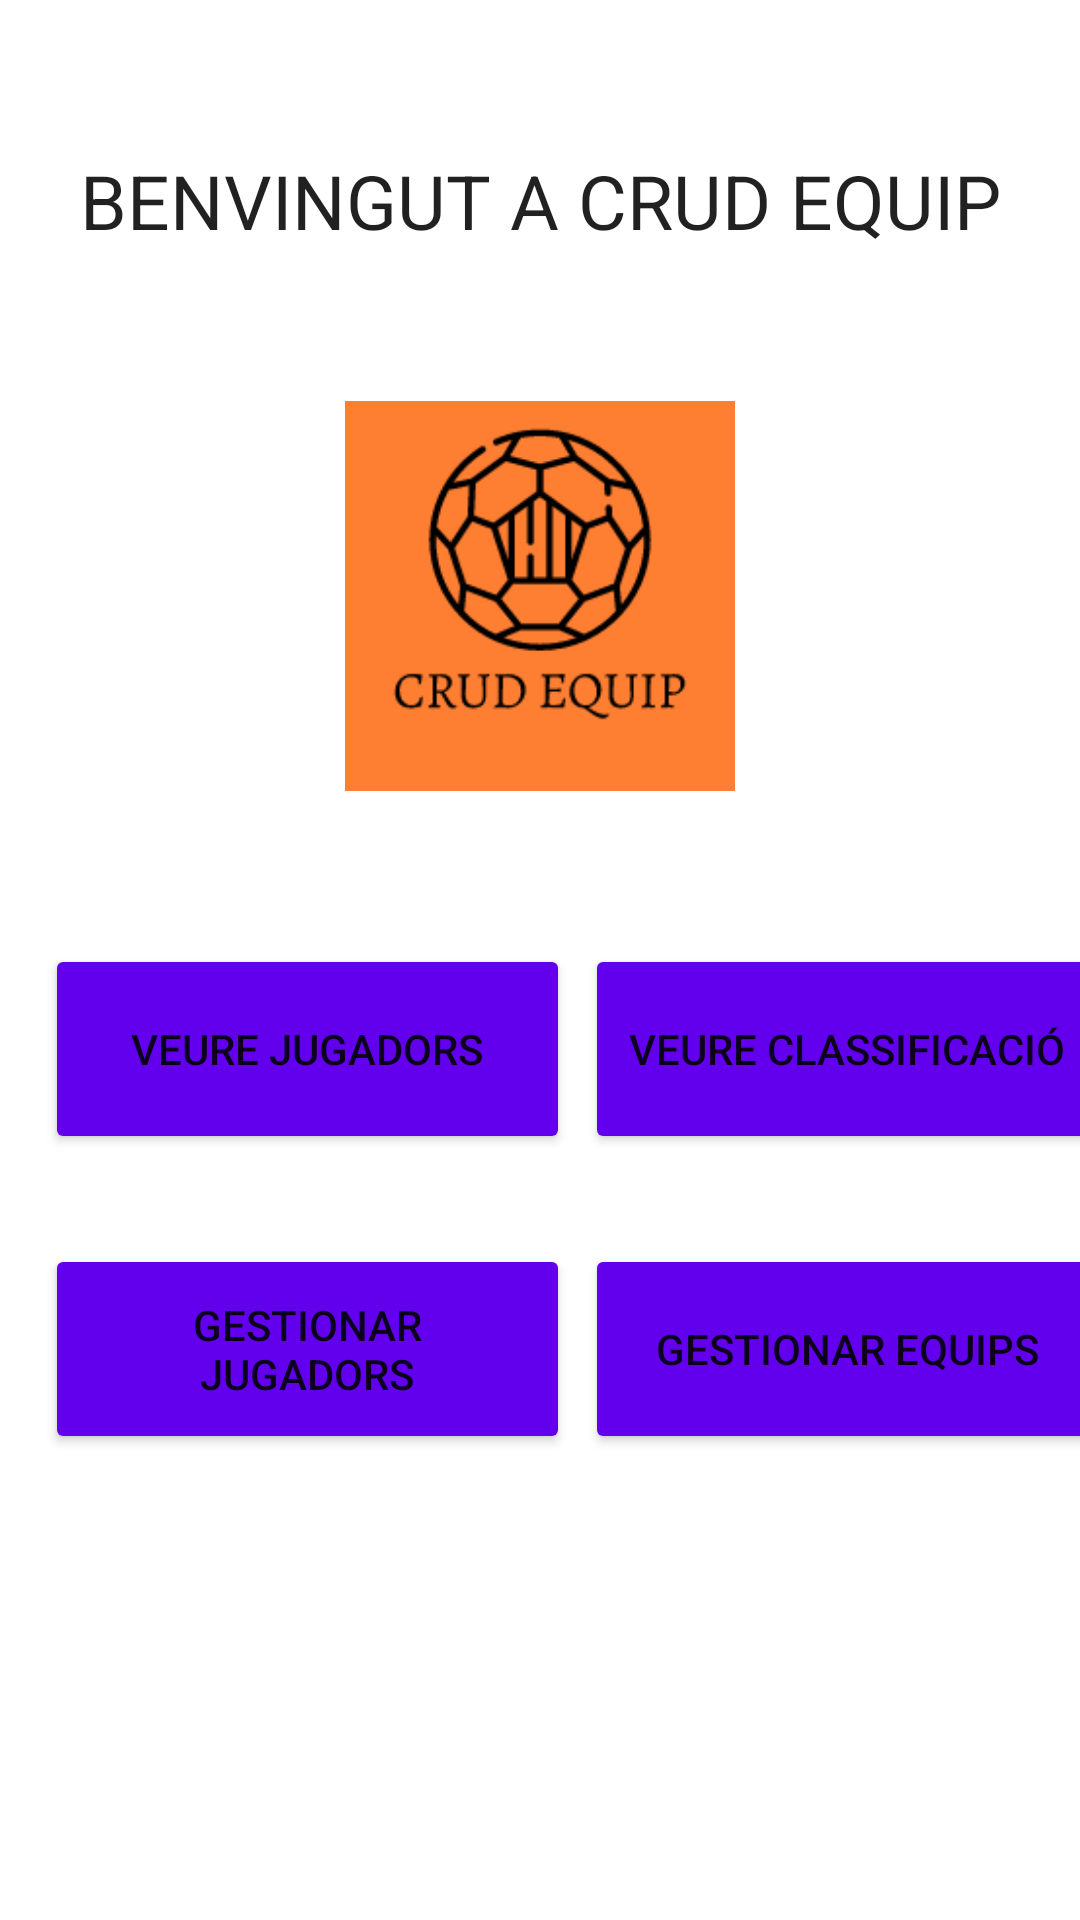

The Android layout XML behind this screen, and the referenced resources:
<!-- AndroidManifest.xml: application theme Theme.KingsLeague -->
<!-- res/layout/fragment_menu_admin.xml -->
<?xml version="1.0" encoding="utf-8"?>
<androidx.constraintlayout.widget.ConstraintLayout xmlns:android="http://schemas.android.com/apk/res/android"
    xmlns:app="http://schemas.android.com/apk/res-auto"
    xmlns:tools="http://schemas.android.com/tools"
    android:layout_width="match_parent"
    android:layout_height="match_parent"
    tools:context=".ui.activity.Menu">

    <TextView
        android:id="@+id/titol_menu"
        android:layout_width="wrap_content"
        android:layout_height="wrap_content"
        android:layout_marginTop="50dp"
        android:text="@string/benvingut_a_la_kings_league"
        android:textAppearance="@style/TextAppearance.AppCompat.Body1"
        android:textSize="25sp"
        app:layout_constraintEnd_toEndOf="parent"
        app:layout_constraintStart_toStartOf="parent"
        app:layout_constraintTop_toTopOf="parent" />

    <ImageView
        android:id="@+id/logomenu"
        android:layout_width="200dp"
        android:layout_height="130dp"
        android:layout_marginTop="50dp"
        android:src="@drawable/logo"
        app:layout_constraintEnd_toEndOf="parent"
        app:layout_constraintStart_toStartOf="parent"
        app:layout_constraintTop_toBottomOf="@+id/titol_menu"
        android:contentDescription="@string/surt_un_lle_que_s_el_logotip_de_l_aplicaci" />

    <Button
        android:id="@+id/btnJugadors"
        android:layout_width="175dp"
        android:layout_height="70dp"
        android:layout_marginStart="15dp"
        android:layout_marginTop="51dp"
        android:backgroundTint="@color/purple_500"
        android:text="@string/veure_jugadors"
        app:layout_constraintStart_toStartOf="parent"
        app:layout_constraintTop_toBottomOf="@+id/logomenu" />

    <Button
        android:id="@+id/btnClasificacio"
        android:layout_width="175dp"
        android:layout_height="70dp"
        android:layout_marginStart="5dp"
        android:layout_marginTop="51dp"
        android:backgroundTint="@color/purple_500"
        android:text="@string/veure_classificacio"
        app:layout_constraintStart_toEndOf="@+id/btnJugadors"
        app:layout_constraintTop_toBottomOf="@+id/logomenu" />

    <Button
        android:id="@+id/btnJugadorsModificar"
        android:layout_width="175dp"
        android:layout_height="70dp"
        android:layout_marginStart="15dp"
        android:layout_marginTop="30dp"
        android:backgroundTint="@color/purple_500"
        android:text="@string/gestionar_jugadors"
        app:layout_constraintStart_toStartOf="parent"
        app:layout_constraintTop_toBottomOf="@+id/btnJugadors" />

    <Button
        android:id="@+id/btnEquipsModificar"
        android:layout_width="175dp"
        android:layout_height="70dp"
        android:layout_marginStart="5dp"
        android:layout_marginTop="30dp"
        android:backgroundTint="@color/purple_500"
        android:text="@string/gestionar_equips"
        app:layout_constraintStart_toEndOf="@+id/btnJugadorsModificar"
        app:layout_constraintTop_toBottomOf="@+id/btnClasificacio" />
</androidx.constraintlayout.widget.ConstraintLayout>
<!-- resources referenced by this layout -->
<resources>
  <color name="purple_500">#FF6200EE</color>
  <!-- drawable logo: png bitmap (drawable-v24, 8184 bytes) -->
  <string name="benvingut_a_la_kings_league">BENVINGUT A CRUD EQUIP</string>
  <string name="gestionar_equips">GESTIONAR EQUIPS</string>
  <string name="gestionar_jugadors">GESTIONAR JUGADORS</string>
  <string name="surt_un_lle_que_s_el_logotip_de_l_aplicaci">surt un lleó que és el logotip de l\'aplicació</string>
  <string name="veure_classificacio">Veure classificació</string>
  <string name="veure_jugadors">VEURE JUGADORS</string>
  <style name="Theme.KingsLeague" parent="Theme.MaterialComponents.DayNight.DarkActionBar">
          
          <item name="colorPrimary">@color/primaryColor</item>
          <item name="colorPrimaryVariant">#FF5722</item>
          <item name="colorOnPrimary">@color/white</item>
          
          <item name="colorSecondary">@color/teal_200</item>
          <item name="colorSecondaryVariant">@color/teal_700</item>
          <item name="colorOnSecondary">@color/black</item>
          
          <item name="android:statusBarColor">?attr/colorPrimaryVariant</item>
          
      </style>
  <color name="primaryColor">#FF9800</color>
  <color name="white">#FFFFFFFF</color>
  <color name="teal_200">#FF03DAC5</color>
  <color name="teal_700">#FF018786</color>
  <color name="black">#FF000000</color>
</resources>
